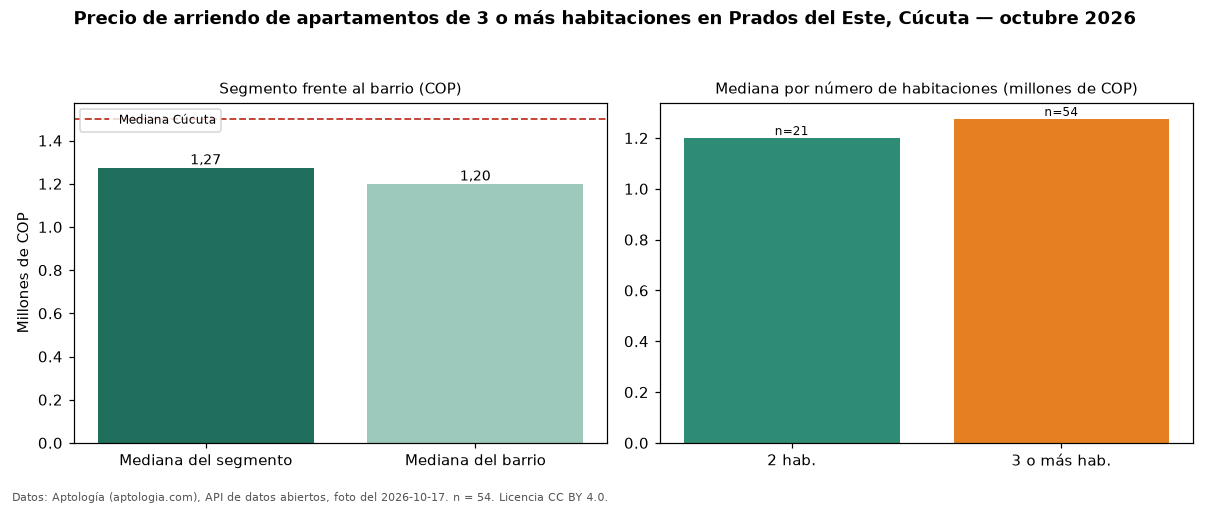

Data behind this chart, as committed beside it:
seccion, metrica, valor_cop, n
precio, mediana, 1275000, 54
habitaciones, 2, 1200000, 21
habitaciones, 3+, 1275000, 54
barrio, mediana_barrio_todos_los_tamanos, 1200000, 76
ciudad, mediana_ciudad, 1500000, 
fuente, fecha_foto, 2026-10-17, 
fuente, atribucion, https://www.aptologia.com/arriendo/cucut…, 
